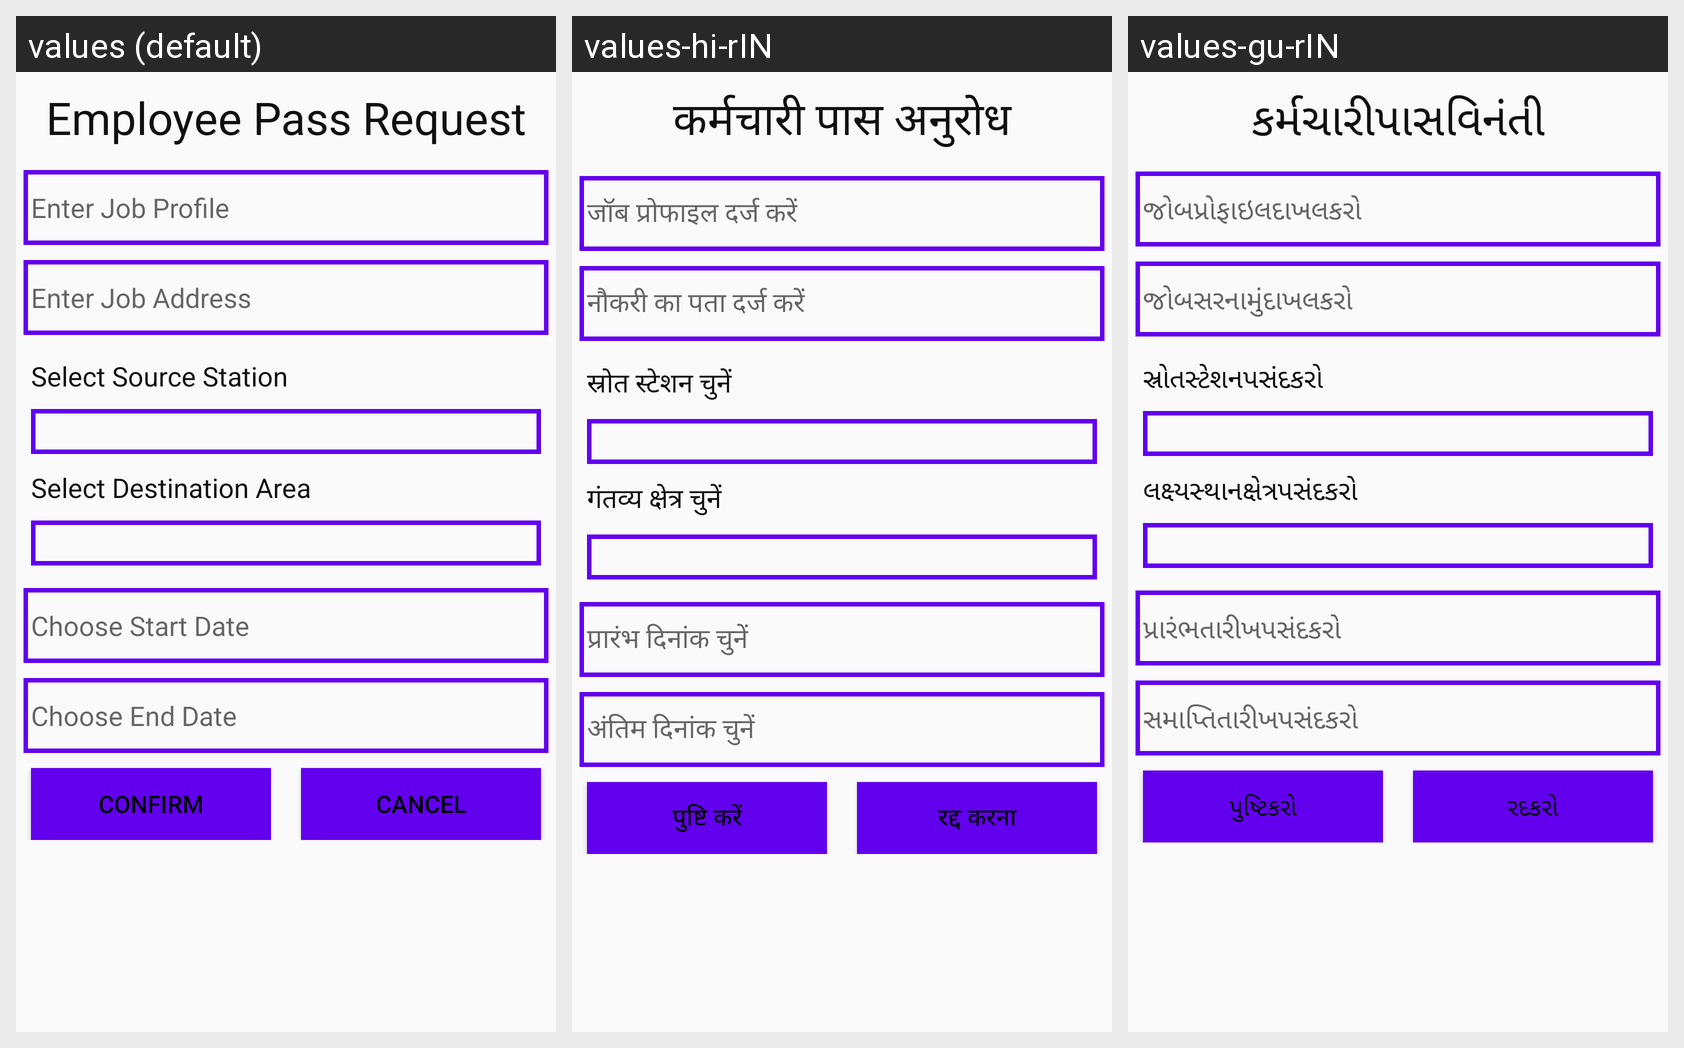

Here is an Android app screen in its default locale and in the app's own translations. Write out the translated-string differences for the strings that appear on this screen.
Android screen res/layout/activity_pass_employee_request.xml rendered under 3 locales, left to right: values (default), values-hi-rIN, values-gu-rIN. Device: Nexus 5 (rendered at 1080×1920; each locale shown at half size, 540×960, under a caption strip naming it); theme Theme.AMTSDEMO.
Strings drawn on this screen, with the default value and each locale's value (text and hints the layout hard-codes, and strings that could not be matched under every locale, appear in the picture but are not listed):

employee_pass_request
  values: Employee Pass Request
  values-hi-rIN: कर्मचारी पास अनुरोध
  values-gu-rIN: કર્મચારીપાસવિનંતી

enter_job_profile
  values: Enter Job Profile
  values-hi-rIN: जॉब प्रोफाइल दर्ज करें
  values-gu-rIN: જોબપ્રોફાઇલદાખલકરો

enter_job_address
  values: Enter Job Address
  values-hi-rIN: नौकरी का पता दर्ज करें
  values-gu-rIN: જોબસરનામુંદાખલકરો

select_Source
  values: Select Source Station
  values-hi-rIN: स्रोत स्टेशन चुनें
  values-gu-rIN: સ્રોતસ્ટેશનપસંદકરો

select_Destination
  values: Select Destination Area
  values-hi-rIN: गंतव्य क्षेत्र चुनें
  values-gu-rIN: લક્ષ્યસ્થાનક્ષેત્રપસંદકરો

choose_start_date
  values: Choose Start Date
  values-hi-rIN: प्रारंभ दिनांक चुनें
  values-gu-rIN: પ્રારંભતારીખપસંદકરો

choose_end_date
  values: Choose End Date
  values-hi-rIN: अंतिम दिनांक चुनें
  values-gu-rIN: સમાપ્તિતારીખપસંદકરો

Confirm
  values: Confirm
  values-hi-rIN: पुष्टि करें
  values-gu-rIN: પુષ્ટિકરો

cancel
  values: Cancel
  values-hi-rIN: रद्द करना
  values-gu-rIN: રદકરો
